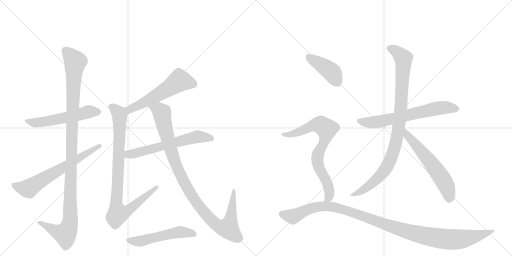
t = 0.00 s
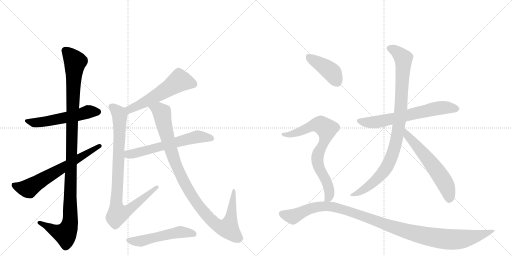
t = 2.39 s
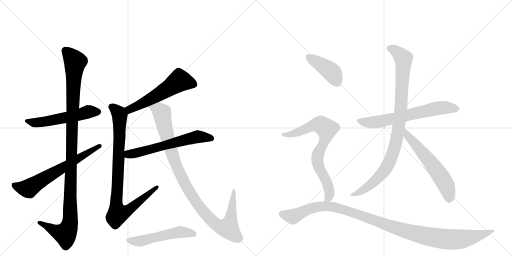
t = 4.77 s
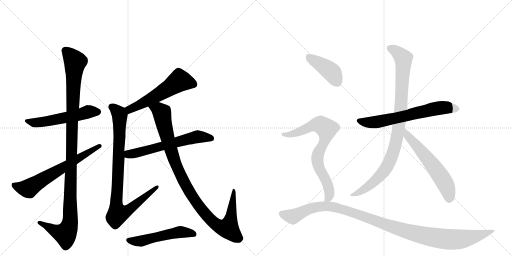
t = 7.16 s
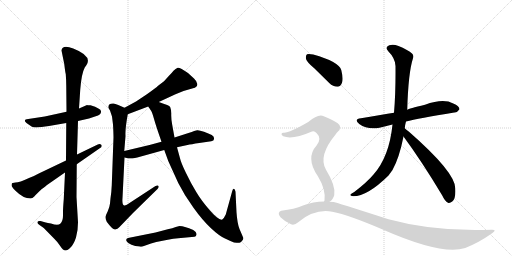
t = 9.55 s
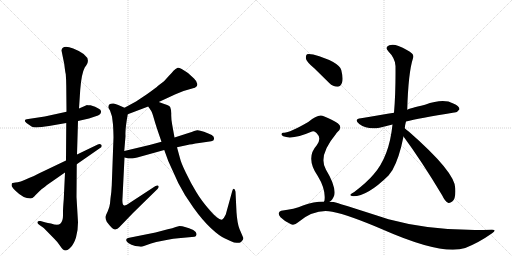
t = 11.93 s

The animated SVG that drew these frames (rendered in a browser with its animation timeline set to each time). Animation: 14 CSS @keyframes rules; one cycle of 11.93 s.

<svg version="1.1" viewBox="0 0 2048 1024" xmlns="http://www.w3.org/2000/svg">
  <g stroke="lightgray" stroke-dasharray="1,1" stroke-width="1" transform="scale(4, 4)">
    <line x1="0" y1="0" x2="256" y2="256"></line>
    <line x1="256" y1="0" x2="0" y2="256"></line>
    <line x1="128" y1="0" x2="128" y2="256"></line>
    <line x1="0" y1="128" x2="256" y2="128"></line>
    <line x1="256" y1="0" x2="512" y2="256"></line>
    <line x1="512" y1="0" x2="256" y2="256"></line>
    <line x1="384" y1="0" x2="384" y2="256"></line>
    <line x1="256" y1="128" x2="512" y2="128"></line>
  </g>
<g transform="scale(1, -1) translate(0, -850)">
   <style type="text/css">
    @keyframes keyframes0 {
      from {
       stroke: black;
       stroke-dashoffset: 545;
       stroke-width: 128;
       }
       64% {
       animation-timing-function: step-end;
       stroke: black;
       stroke-dashoffset: 0;
       stroke-width: 128;
       }
       to {
       stroke: black;
       stroke-width: 1024;
       }
       }
       #make-me-a-hanzi-animation-0 {
         animation: keyframes0 0.693522s both;
         animation-delay: 0.000000s;
         animation-timing-function: linear;
       }
    @keyframes keyframes1 {
      from {
       stroke: black;
       stroke-dashoffset: 1120;
       stroke-width: 128;
       }
       78% {
       animation-timing-function: step-end;
       stroke: black;
       stroke-dashoffset: 0;
       stroke-width: 128;
       }
       to {
       stroke: black;
       stroke-width: 1024;
       }
       }
       #make-me-a-hanzi-animation-1 {
         animation: keyframes1 1.161458s both;
         animation-delay: 0.693522s;
         animation-timing-function: linear;
       }
    @keyframes keyframes2 {
      from {
       stroke: black;
       stroke-dashoffset: 645;
       stroke-width: 128;
       }
       68% {
       animation-timing-function: step-end;
       stroke: black;
       stroke-dashoffset: 0;
       stroke-width: 128;
       }
       to {
       stroke: black;
       stroke-width: 1024;
       }
       }
       #make-me-a-hanzi-animation-2 {
         animation: keyframes2 0.774902s both;
         animation-delay: 1.854980s;
         animation-timing-function: linear;
       }
    @keyframes keyframes3 {
      from {
       stroke: black;
       stroke-dashoffset: 555;
       stroke-width: 128;
       }
       64% {
       animation-timing-function: step-end;
       stroke: black;
       stroke-dashoffset: 0;
       stroke-width: 128;
       }
       to {
       stroke: black;
       stroke-width: 1024;
       }
       }
       #make-me-a-hanzi-animation-3 {
         animation: keyframes3 0.701660s both;
         animation-delay: 2.629883s;
         animation-timing-function: linear;
       }
    @keyframes keyframes4 {
      from {
       stroke: black;
       stroke-dashoffset: 886;
       stroke-width: 128;
       }
       74% {
       animation-timing-function: step-end;
       stroke: black;
       stroke-dashoffset: 0;
       stroke-width: 128;
       }
       to {
       stroke: black;
       stroke-width: 1024;
       }
       }
       #make-me-a-hanzi-animation-4 {
         animation: keyframes4 0.971029s both;
         animation-delay: 3.331543s;
         animation-timing-function: linear;
       }
    @keyframes keyframes5 {
      from {
       stroke: black;
       stroke-dashoffset: 607;
       stroke-width: 128;
       }
       66% {
       animation-timing-function: step-end;
       stroke: black;
       stroke-dashoffset: 0;
       stroke-width: 128;
       }
       to {
       stroke: black;
       stroke-width: 1024;
       }
       }
       #make-me-a-hanzi-animation-5 {
         animation: keyframes5 0.743978s both;
         animation-delay: 4.302572s;
         animation-timing-function: linear;
       }
    @keyframes keyframes6 {
      from {
       stroke: black;
       stroke-dashoffset: 1016;
       stroke-width: 128;
       }
       77% {
       animation-timing-function: step-end;
       stroke: black;
       stroke-dashoffset: 0;
       stroke-width: 128;
       }
       to {
       stroke: black;
       stroke-width: 1024;
       }
       }
       #make-me-a-hanzi-animation-6 {
         animation: keyframes6 1.076823s both;
         animation-delay: 5.046549s;
         animation-timing-function: linear;
       }
    @keyframes keyframes7 {
      from {
       stroke: black;
       stroke-dashoffset: 523;
       stroke-width: 128;
       }
       63% {
       animation-timing-function: step-end;
       stroke: black;
       stroke-dashoffset: 0;
       stroke-width: 128;
       }
       to {
       stroke: black;
       stroke-width: 1024;
       }
       }
       #make-me-a-hanzi-animation-7 {
         animation: keyframes7 0.675618s both;
         animation-delay: 6.123372s;
         animation-timing-function: linear;
       }
    @keyframes keyframes8 {
      from {
       stroke: black;
       stroke-dashoffset: 651;
       stroke-width: 128;
       }
       68% {
       animation-timing-function: step-end;
       stroke: black;
       stroke-dashoffset: 0;
       stroke-width: 128;
       }
       to {
       stroke: black;
       stroke-width: 1024;
       }
       }
       #make-me-a-hanzi-animation-8 {
         animation: keyframes8 0.779785s both;
         animation-delay: 6.798991s;
         animation-timing-function: linear;
       }
    @keyframes keyframes9 {
      from {
       stroke: black;
       stroke-dashoffset: 948;
       stroke-width: 128;
       }
       76% {
       animation-timing-function: step-end;
       stroke: black;
       stroke-dashoffset: 0;
       stroke-width: 128;
       }
       to {
       stroke: black;
       stroke-width: 1024;
       }
       }
       #make-me-a-hanzi-animation-9 {
         animation: keyframes9 1.021484s both;
         animation-delay: 7.578776s;
         animation-timing-function: linear;
       }
    @keyframes keyframes10 {
      from {
       stroke: black;
       stroke-dashoffset: 591;
       stroke-width: 128;
       }
       66% {
       animation-timing-function: step-end;
       stroke: black;
       stroke-dashoffset: 0;
       stroke-width: 128;
       }
       to {
       stroke: black;
       stroke-width: 1024;
       }
       }
       #make-me-a-hanzi-animation-10 {
         animation: keyframes10 0.730957s both;
         animation-delay: 8.600260s;
         animation-timing-function: linear;
       }
    @keyframes keyframes11 {
      from {
       stroke: black;
       stroke-dashoffset: 411;
       stroke-width: 128;
       }
       57% {
       animation-timing-function: step-end;
       stroke: black;
       stroke-dashoffset: 0;
       stroke-width: 128;
       }
       to {
       stroke: black;
       stroke-width: 1024;
       }
       }
       #make-me-a-hanzi-animation-11 {
         animation: keyframes11 0.584473s both;
         animation-delay: 9.331217s;
         animation-timing-function: linear;
       }
    @keyframes keyframes12 {
      from {
       stroke: black;
       stroke-dashoffset: 743;
       stroke-width: 128;
       }
       71% {
       animation-timing-function: step-end;
       stroke: black;
       stroke-dashoffset: 0;
       stroke-width: 128;
       }
       to {
       stroke: black;
       stroke-width: 1024;
       }
       }
       #make-me-a-hanzi-animation-12 {
         animation: keyframes12 0.854655s both;
         animation-delay: 9.915690s;
         animation-timing-function: linear;
       }
    @keyframes keyframes13 {
      from {
       stroke: black;
       stroke-dashoffset: 1120;
       stroke-width: 128;
       }
       78% {
       animation-timing-function: step-end;
       stroke: black;
       stroke-dashoffset: 0;
       stroke-width: 128;
       }
       to {
       stroke: black;
       stroke-width: 1024;
       }
       }
       #make-me-a-hanzi-animation-13 {
         animation: keyframes13 1.161458s both;
         animation-delay: 10.770345s;
         animation-timing-function: linear;
       }
</style>
<path d="M 266 403 L 179 384 L 113 374 Q 90 372 106 358 L 126 344 Q 137 336 196 346 L 265 358 L 312 366 L 356 376 L 380 384 Q 394 388 400 393 Q 405 398 404 405 Q 404 416 362 429 Q 352 428 348 430 L 316 416 L 266 403 Z" fill="lightgray"></path> 
<path d="M 246 648 L 257 594 Q 261 560 263 554 Q 265 527 265 508 L 266 403 L 265 358 L 264 208 L 260 160 L 255 53 Q 252 18 252 2 L 252 -12 Q 252 -34 242 -44 Q 232 -54 204 -44 Q 190 -42 183 -40 L 162 -34 Q 151 -33 150 -38 Q 148 -43 158 -50 L 175 -62 L 219 -107 Q 230 -118 238 -130 Q 246 -142 251 -147 Q 256 -152 263 -152 Q 270 -152 283 -139 Q 295 -127 304 -100 Q 312 -73 312 -39 L 306 62 L 307 193 L 308 232 L 312 366 L 316 416 L 321 492 Q 326 556 339 580 L 346 590 Q 370 626 293 656 Q 249 673 246 648 Z" fill="lightgray"></path> 
<path d="M 264 208 L 153 155 Q 134 144 116 138 Q 77 120 62 120 Q 47 120 47 114 Q 45 106 49 102 Q 52 96 63 86 Q 93 56 122 56 Q 130 56 137 64 Q 144 72 166 93 Q 185 107 188 110 L 260 160 L 307 193 L 399 257 Q 411 264 405 271 Q 399 277 391 272 L 308 232 L 264 208 Z" fill="lightgray"></path> 
<path d="M 635 442 L 702 473 L 734 486 L 772 497 Q 780 498 786 504 Q 796 517 776 536 L 752 558 Q 719 581 711 579 Q 702 576 694 567 Q 688 559 675 546 L 656 525 L 631 506 Q 628 502 589 474 L 544 444 L 498 419 C 472 405 483 382 511 393 L 593 424 L 635 442 Z" fill="lightgray"></path> 
<path d="M 498 419 L 473 430 Q 460 436 454 436 Q 434 437 434 423 Q 432 420 440 408 L 448 384 L 452 352 Q 454 317 454 300 L 447 109 Q 446 83 442 57 L 440 36 Q 438 20 431 5 Q 423 -11 422 -17 Q 421 -23 427 -37 Q 451 -70 461 -68 Q 470 -66 478 -58 L 532 -2 L 630 94 Q 637 101 634 106 Q 631 111 622 106 L 521 40 Q 501 25 495 29 Q 488 32 490 58 L 498 220 L 497 246 L 502 306 Q 500 332 511 393 C 514 412 514 412 498 419 Z" fill="lightgray"></path> 
<path d="M 498 220 L 515 216 L 530 216 L 549 220 L 657 250 L 708 261 L 750 270 Q 764 273 797 278 L 845 285 Q 856 286 856 294 Q 858 303 847 310 Q 835 316 816 323 Q 796 330 789 329 Q 782 328 754 318 L 698 300 L 646 283 L 598 270 L 497 246 C 468 239 469 227 498 220 Z" fill="lightgray"></path> 
<path d="M 657 434 L 635 442 C 607 452 577 449 593 424 L 605 406 Q 608 402 612 388 L 617 371 Q 623 349 646 283 L 657 250 L 673 206 L 713 118 Q 738 68 774 19 Q 809 -30 843 -62 Q 877 -94 900 -104 Q 923 -115 936 -120 Q 954 -122 958 -121 Q 962 -120 968 -114 Q 975 -105 973 -101 L 958 -66 Q 949 -43 946 1 L 942 83 Q 940 94 936 95 Q 931 95 929 86 L 903 -8 Q 896 -23 889 -28 Q 875 -33 840 8 Q 805 48 785 82 Q 764 116 744 158 Q 724 199 720 217 L 708 261 L 698 300 L 689 350 Q 684 377 685 395 Q 685 412 681 421 Q 677 429 657 434 Z" fill="lightgray"></path> 
<path d="M 713 -103 L 778 -97 Q 784 -95 785 -91 Q 790 -80 773 -70 Q 756 -61 740 -58 Q 729 -54 718 -54 L 703 -58 Q 691 -63 671 -67 L 622 -80 L 512 -102 Q 505 -104 505 -109 Q 504 -111 508 -117 Q 512 -122 526 -129 Q 540 -136 558 -136 Q 562 -138 570 -136 L 604 -124 L 625 -118 L 671 -109 Q 694 -104 713 -103 Z" fill="lightgray"></path> 
<path d="M 1624 364 Q 1672 376 1817 400 Q 1829 399 1838 413 Q 1838 426 1813 436 Q 1774 458 1700 431 Q 1634 415 1629 411 L 1576 399 Q 1549 395 1527 391 Q 1487 385 1444 377 Q 1413 373 1437 354 Q 1470 330 1518 339 L 1570 352 L 1624 364 Z" fill="lightgray"></path> 
<path d="M 1619 337 Q 1620 350 1624 364 L 1629 411 Q 1633 559 1652 617 Q 1656 629 1648 636 Q 1630 652 1594 666 Q 1573 675 1557 669 Q 1538 662 1553 645 Q 1581 617 1582 586 Q 1583 481 1576 399 L 1570 352 Q 1557 223 1494 152 Q 1469 122 1417 82 Q 1404 76 1402 72 Q 1398 66 1413 65 Q 1470 65 1554 148 L 1570 170 Q 1597 218 1614 304 L 1619 337 Z" fill="lightgray"></path> 
<path d="M 1614 304 Q 1687 205 1769 68 Q 1779 46 1792 39 Q 1799 36 1809 44 Q 1824 54 1821 97 Q 1821 161 1636 323 Q 1626 330 1619 337 C 1597 357 1596 328 1614 304 Z" fill="lightgray"></path> 
<path d="M 1257 577 L 1317 518 Q 1332 503 1350 503 Q 1362 504 1368 519 Q 1374 535 1365 570 Q 1356 603 1253 632 Q 1235 636 1228 633 Q 1222 629 1224 614 Q 1228 601 1257 577 Z" fill="lightgray"></path> 
<path d="M 1318 43 Q 1331 50 1337 69 Q 1344 106 1304 171 Q 1271 226 1343 313 Q 1346 319 1350 322 Q 1372 341 1351 357 Q 1330 372 1295 385 Q 1274 397 1233 362 Q 1155 317 1135 319 Q 1128 320 1126 314 Q 1125 310 1133 305 Q 1169 290 1248 324 Q 1257 328 1266 318 Q 1288 297 1267 269 Q 1221 218 1271 146 Q 1304 92 1298 48 Q 1297 47 1296 44 C 1291 18 1296 23 1318 43 Z" fill="lightgray"></path> 
<path d="M 1296 44 Q 1254 44 1212 28 Q 1178 13 1125 7 Q 1118 6 1115 -2 Q 1114 -9 1122 -19 Q 1140 -37 1164 -47 Q 1177 -53 1194 -38 Q 1260 16 1329 3 Q 1396 -10 1533 -69 Q 1767 -172 1861 -142 Q 1916 -120 1967 -84 Q 1991 -68 1966 -69 Q 1740 -78 1554 -27 Q 1340 42 1334 42 Q 1325 43 1318 43 L 1296 44 Z" fill="lightgray"></path> 
      <clipPath id="make-me-a-hanzi-clip-0">
      <path d="M 266 403 L 179 384 L 113 374 Q 90 372 106 358 L 126 344 Q 137 336 196 346 L 265 358 L 312 366 L 356 376 L 380 384 Q 394 388 400 393 Q 405 398 404 405 Q 404 416 362 429 Q 352 428 348 430 L 316 416 L 266 403 Z" fill="lightgray"></path>
      </clipPath>
      <path clip-path="url(#make-me-a-hanzi-clip-0)" d="M 108 367 L 139 359 L 182 363 L 353 403 L 391 403 " fill="none" id="make-me-a-hanzi-animation-0" stroke-dasharray="417 834" stroke-linecap="round"></path>

      <clipPath id="make-me-a-hanzi-clip-1">
      <path d="M 246 648 L 257 594 Q 261 560 263 554 Q 265 527 265 508 L 266 403 L 265 358 L 264 208 L 260 160 L 255 53 Q 252 18 252 2 L 252 -12 Q 252 -34 242 -44 Q 232 -54 204 -44 Q 190 -42 183 -40 L 162 -34 Q 151 -33 150 -38 Q 148 -43 158 -50 L 175 -62 L 219 -107 Q 230 -118 238 -130 Q 246 -142 251 -147 Q 256 -152 263 -152 Q 270 -152 283 -139 Q 295 -127 304 -100 Q 312 -73 312 -39 L 306 62 L 307 193 L 308 232 L 312 366 L 316 416 L 321 492 Q 326 556 339 580 L 346 590 Q 370 626 293 656 Q 249 673 246 648 Z" fill="lightgray"></path>
      </clipPath>
      <path clip-path="url(#make-me-a-hanzi-clip-1)" d="M 263 647 L 301 604 L 287 335 L 281 -34 L 275 -61 L 261 -85 L 235 -80 L 158 -41 " fill="none" id="make-me-a-hanzi-animation-1" stroke-dasharray="992 1984" stroke-linecap="round"></path>

      <clipPath id="make-me-a-hanzi-clip-2">
      <path d="M 264 208 L 153 155 Q 134 144 116 138 Q 77 120 62 120 Q 47 120 47 114 Q 45 106 49 102 Q 52 96 63 86 Q 93 56 122 56 Q 130 56 137 64 Q 144 72 166 93 Q 185 107 188 110 L 260 160 L 307 193 L 399 257 Q 411 264 405 271 Q 399 277 391 272 L 308 232 L 264 208 Z" fill="lightgray"></path>
      </clipPath>
      <path clip-path="url(#make-me-a-hanzi-clip-2)" d="M 57 109 L 114 96 L 398 266 " fill="none" id="make-me-a-hanzi-animation-2" stroke-dasharray="517 1034" stroke-linecap="round"></path>

      <clipPath id="make-me-a-hanzi-clip-3">
      <path d="M 635 442 L 702 473 L 734 486 L 772 497 Q 780 498 786 504 Q 796 517 776 536 L 752 558 Q 719 581 711 579 Q 702 576 694 567 Q 688 559 675 546 L 656 525 L 631 506 Q 628 502 589 474 L 544 444 L 498 419 C 472 405 483 382 511 393 L 593 424 L 635 442 Z" fill="lightgray"></path>
      </clipPath>
      <path clip-path="url(#make-me-a-hanzi-clip-3)" d="M 773 514 L 719 528 L 591 447 L 519 413 L 507 416 " fill="none" id="make-me-a-hanzi-animation-3" stroke-dasharray="427 854" stroke-linecap="round"></path>

      <clipPath id="make-me-a-hanzi-clip-4">
      <path d="M 498 419 L 473 430 Q 460 436 454 436 Q 434 437 434 423 Q 432 420 440 408 L 448 384 L 452 352 Q 454 317 454 300 L 447 109 Q 446 83 442 57 L 440 36 Q 438 20 431 5 Q 423 -11 422 -17 Q 421 -23 427 -37 Q 451 -70 461 -68 Q 470 -66 478 -58 L 532 -2 L 630 94 Q 637 101 634 106 Q 631 111 622 106 L 521 40 Q 501 25 495 29 Q 488 32 490 58 L 498 220 L 497 246 L 502 306 Q 500 332 511 393 C 514 412 514 412 498 419 Z" fill="lightgray"></path>
      </clipPath>
      <path clip-path="url(#make-me-a-hanzi-clip-4)" d="M 449 422 L 479 387 L 465 39 L 471 -5 L 511 8 L 628 101 " fill="none" id="make-me-a-hanzi-animation-4" stroke-dasharray="758 1516" stroke-linecap="round"></path>

      <clipPath id="make-me-a-hanzi-clip-5">
      <path d="M 498 220 L 515 216 L 530 216 L 549 220 L 657 250 L 708 261 L 750 270 Q 764 273 797 278 L 845 285 Q 856 286 856 294 Q 858 303 847 310 Q 835 316 816 323 Q 796 330 789 329 Q 782 328 754 318 L 698 300 L 646 283 L 598 270 L 497 246 C 468 239 469 227 498 220 Z" fill="lightgray"></path>
      </clipPath>
      <path clip-path="url(#make-me-a-hanzi-clip-5)" d="M 504 227 L 770 299 L 799 303 L 845 297 " fill="none" id="make-me-a-hanzi-animation-5" stroke-dasharray="479 958" stroke-linecap="round"></path>

      <clipPath id="make-me-a-hanzi-clip-6">
      <path d="M 657 434 L 635 442 C 607 452 577 449 593 424 L 605 406 Q 608 402 612 388 L 617 371 Q 623 349 646 283 L 657 250 L 673 206 L 713 118 Q 738 68 774 19 Q 809 -30 843 -62 Q 877 -94 900 -104 Q 923 -115 936 -120 Q 954 -122 958 -121 Q 962 -120 968 -114 Q 975 -105 973 -101 L 958 -66 Q 949 -43 946 1 L 942 83 Q 940 94 936 95 Q 931 95 929 86 L 903 -8 Q 896 -23 889 -28 Q 875 -33 840 8 Q 805 48 785 82 Q 764 116 744 158 Q 724 199 720 217 L 708 261 L 698 300 L 689 350 Q 684 377 685 395 Q 685 412 681 421 Q 677 429 657 434 Z" fill="lightgray"></path>
      </clipPath>
      <path clip-path="url(#make-me-a-hanzi-clip-6)" d="M 602 423 L 636 410 L 648 394 L 697 209 L 763 74 L 835 -22 L 866 -50 L 894 -62 L 914 -60 L 919 -43 L 936 88 " fill="none" id="make-me-a-hanzi-animation-6" stroke-dasharray="888 1776" stroke-linecap="round"></path>

      <clipPath id="make-me-a-hanzi-clip-7">
      <path d="M 713 -103 L 778 -97 Q 784 -95 785 -91 Q 790 -80 773 -70 Q 756 -61 740 -58 Q 729 -54 718 -54 L 703 -58 Q 691 -63 671 -67 L 622 -80 L 512 -102 Q 505 -104 505 -109 Q 504 -111 508 -117 Q 512 -122 526 -129 Q 540 -136 558 -136 Q 562 -138 570 -136 L 604 -124 L 625 -118 L 671 -109 Q 694 -104 713 -103 Z" fill="lightgray"></path>
      </clipPath>
      <path clip-path="url(#make-me-a-hanzi-clip-7)" d="M 513 -110 L 564 -114 L 721 -78 L 775 -86 " fill="none" id="make-me-a-hanzi-animation-7" stroke-dasharray="395 790" stroke-linecap="round"></path>

      <clipPath id="make-me-a-hanzi-clip-8">
      <path d="M 1624 364 Q 1672 376 1817 400 Q 1829 399 1838 413 Q 1838 426 1813 436 Q 1774 458 1700 431 Q 1634 415 1629 411 L 1576 399 Q 1549 395 1527 391 Q 1487 385 1444 377 Q 1413 373 1437 354 Q 1470 330 1518 339 L 1570 352 L 1624 364 Z" fill="lightgray"></path>
      </clipPath>
      <path clip-path="url(#make-me-a-hanzi-clip-8)" d="M 1439 366 L 1507 362 L 1772 420 L 1827 414 " fill="none" id="make-me-a-hanzi-animation-8" stroke-dasharray="523 1046" stroke-linecap="round"></path>

      <clipPath id="make-me-a-hanzi-clip-9">
      <path d="M 1619 337 Q 1620 350 1624 364 L 1629 411 Q 1633 559 1652 617 Q 1656 629 1648 636 Q 1630 652 1594 666 Q 1573 675 1557 669 Q 1538 662 1553 645 Q 1581 617 1582 586 Q 1583 481 1576 399 L 1570 352 Q 1557 223 1494 152 Q 1469 122 1417 82 Q 1404 76 1402 72 Q 1398 66 1413 65 Q 1470 65 1554 148 L 1570 170 Q 1597 218 1614 304 L 1619 337 Z" fill="lightgray"></path>
      </clipPath>
      <path clip-path="url(#make-me-a-hanzi-clip-9)" d="M 1559 656 L 1592 639 L 1614 611 L 1605 423 L 1580 265 L 1556 198 L 1531 157 L 1468 100 L 1408 70 " fill="none" id="make-me-a-hanzi-animation-9" stroke-dasharray="820 1640" stroke-linecap="round"></path>

      <clipPath id="make-me-a-hanzi-clip-10">
      <path d="M 1614 304 Q 1687 205 1769 68 Q 1779 46 1792 39 Q 1799 36 1809 44 Q 1824 54 1821 97 Q 1821 161 1636 323 Q 1626 330 1619 337 C 1597 357 1596 328 1614 304 Z" fill="lightgray"></path>
      </clipPath>
      <path clip-path="url(#make-me-a-hanzi-clip-10)" d="M 1621 331 L 1630 307 L 1696 234 L 1764 143 L 1793 87 L 1796 53 " fill="none" id="make-me-a-hanzi-animation-10" stroke-dasharray="463 926" stroke-linecap="round"></path>

      <clipPath id="make-me-a-hanzi-clip-11">
      <path d="M 1257 577 L 1317 518 Q 1332 503 1350 503 Q 1362 504 1368 519 Q 1374 535 1365 570 Q 1356 603 1253 632 Q 1235 636 1228 633 Q 1222 629 1224 614 Q 1228 601 1257 577 Z" fill="lightgray"></path>
      </clipPath>
      <path clip-path="url(#make-me-a-hanzi-clip-11)" d="M 1234 625 L 1323 565 L 1347 524 " fill="none" id="make-me-a-hanzi-animation-11" stroke-dasharray="283 566" stroke-linecap="round"></path>

      <clipPath id="make-me-a-hanzi-clip-12">
      <path d="M 1318 43 Q 1331 50 1337 69 Q 1344 106 1304 171 Q 1271 226 1343 313 Q 1346 319 1350 322 Q 1372 341 1351 357 Q 1330 372 1295 385 Q 1274 397 1233 362 Q 1155 317 1135 319 Q 1128 320 1126 314 Q 1125 310 1133 305 Q 1169 290 1248 324 Q 1257 328 1266 318 Q 1288 297 1267 269 Q 1221 218 1271 146 Q 1304 92 1298 48 Q 1297 47 1296 44 C 1291 18 1296 23 1318 43 Z" fill="lightgray"></path>
      </clipPath>
      <path clip-path="url(#make-me-a-hanzi-clip-12)" d="M 1133 312 L 1184 318 L 1255 350 L 1283 351 L 1307 334 L 1297 282 L 1274 239 L 1269 208 L 1275 181 L 1316 95 L 1316 63 L 1307 54 " fill="none" id="make-me-a-hanzi-animation-12" stroke-dasharray="615 1230" stroke-linecap="round"></path>

      <clipPath id="make-me-a-hanzi-clip-13">
      <path d="M 1296 44 Q 1254 44 1212 28 Q 1178 13 1125 7 Q 1118 6 1115 -2 Q 1114 -9 1122 -19 Q 1140 -37 1164 -47 Q 1177 -53 1194 -38 Q 1260 16 1329 3 Q 1396 -10 1533 -69 Q 1767 -172 1861 -142 Q 1916 -120 1967 -84 Q 1991 -68 1966 -69 Q 1740 -78 1554 -27 Q 1340 42 1334 42 Q 1325 43 1318 43 L 1296 44 Z" fill="lightgray"></path>
      </clipPath>
      <path clip-path="url(#make-me-a-hanzi-clip-13)" d="M 1126 -4 L 1172 -16 L 1264 22 L 1312 25 L 1402 3 L 1633 -78 L 1733 -100 L 1840 -108 L 1958 -77 " fill="none" id="make-me-a-hanzi-animation-13" stroke-dasharray="992 1984" stroke-linecap="round"></path>

</g>
</svg>
